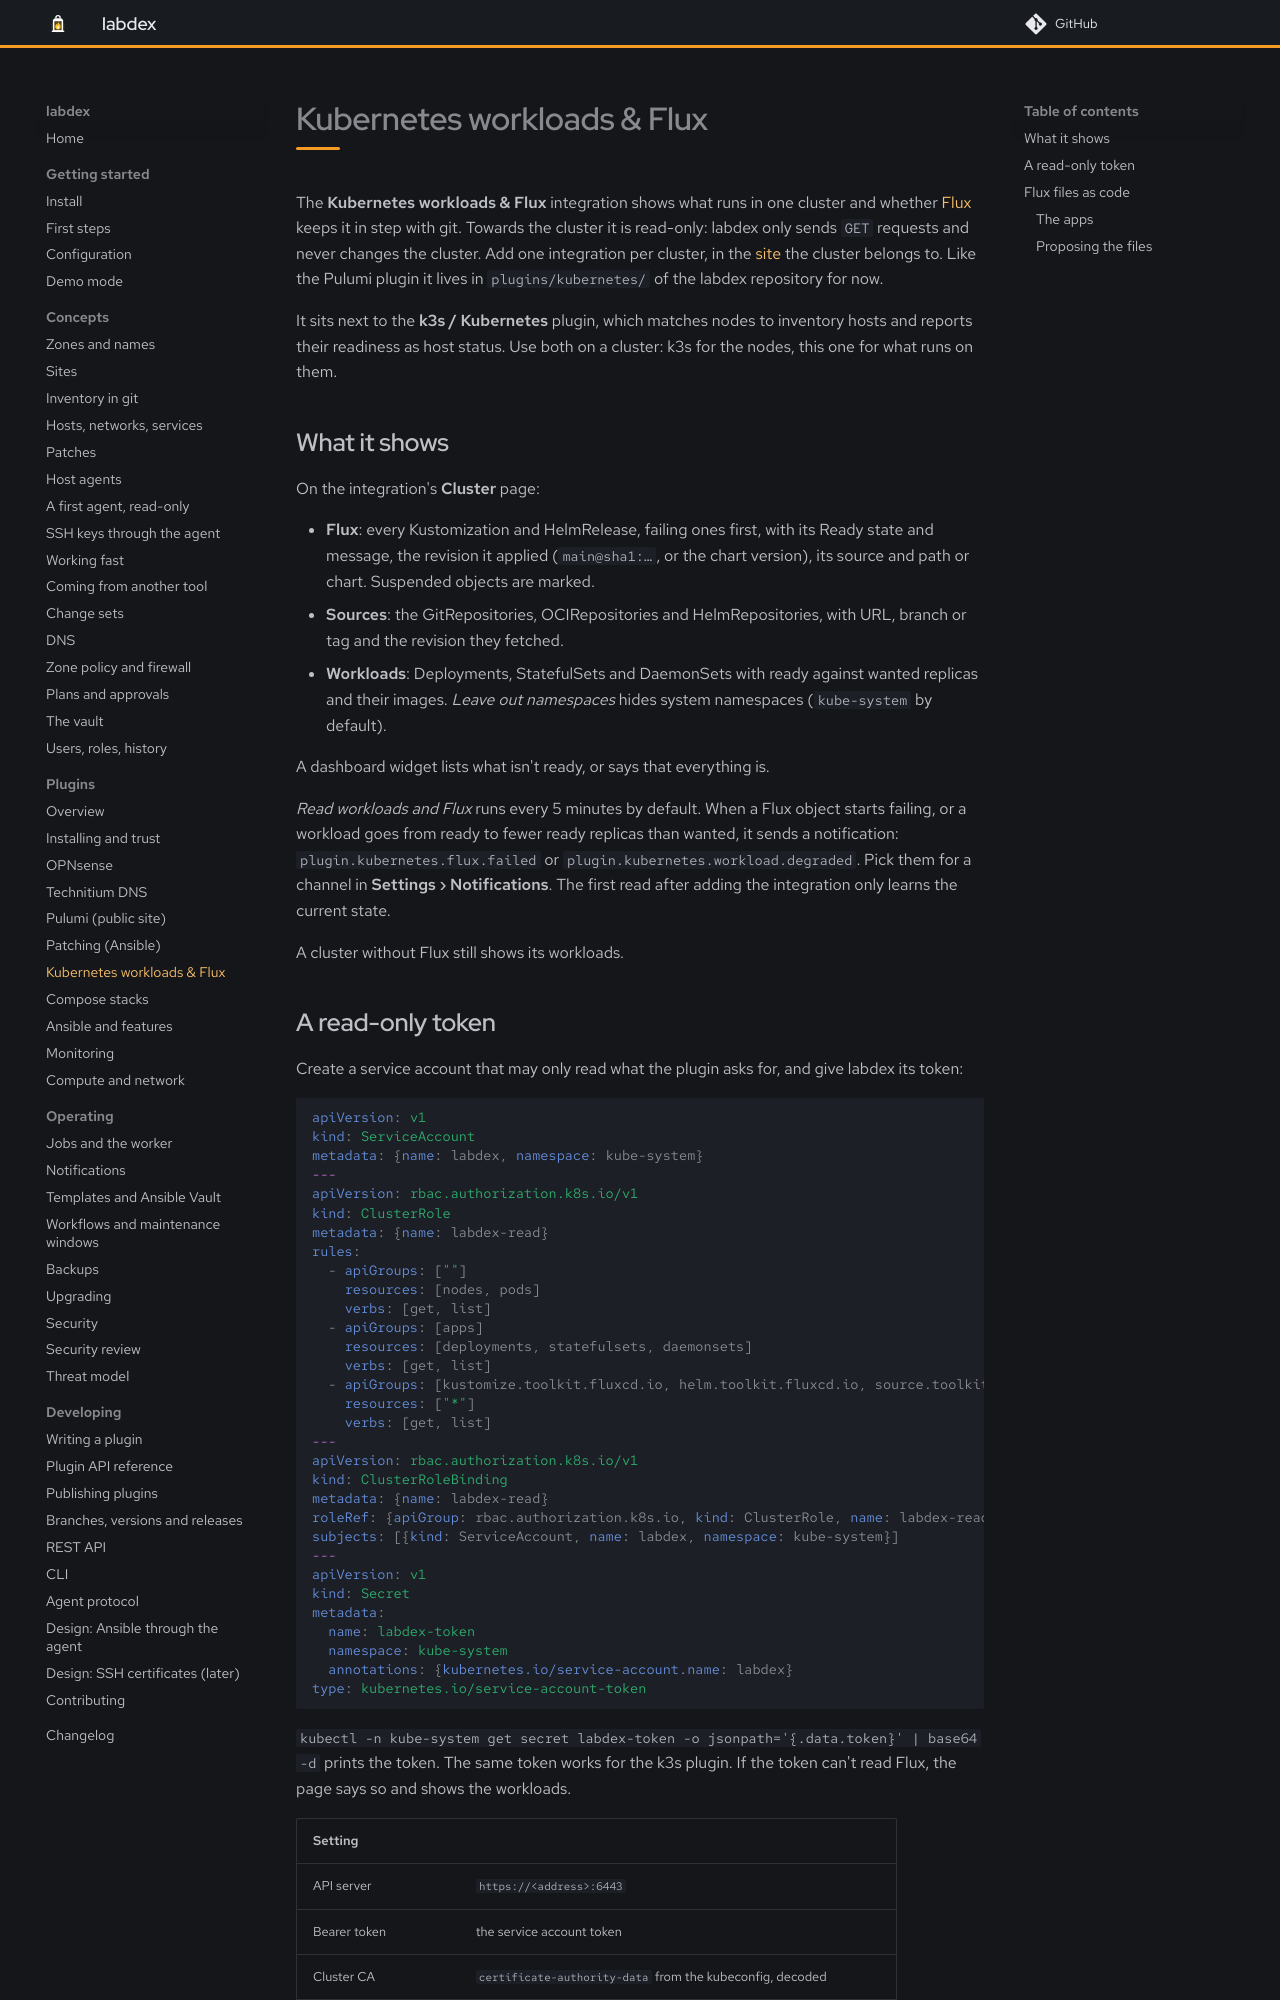

repository: labdex-app/labdex · page: dev/plugins/kubernetes/index.html · generator: mkdocs

# Kubernetes workloads & Flux

A read-only [labdex](https://github.com/labdex-app/labdex) plugin: what runs in one cluster
(Deployments, StatefulSets, DaemonSets with ready against wanted replicas) and how Flux is doing
(Kustomizations, HelmReleases and their Git, OCI and Helm sources, with Ready state and
